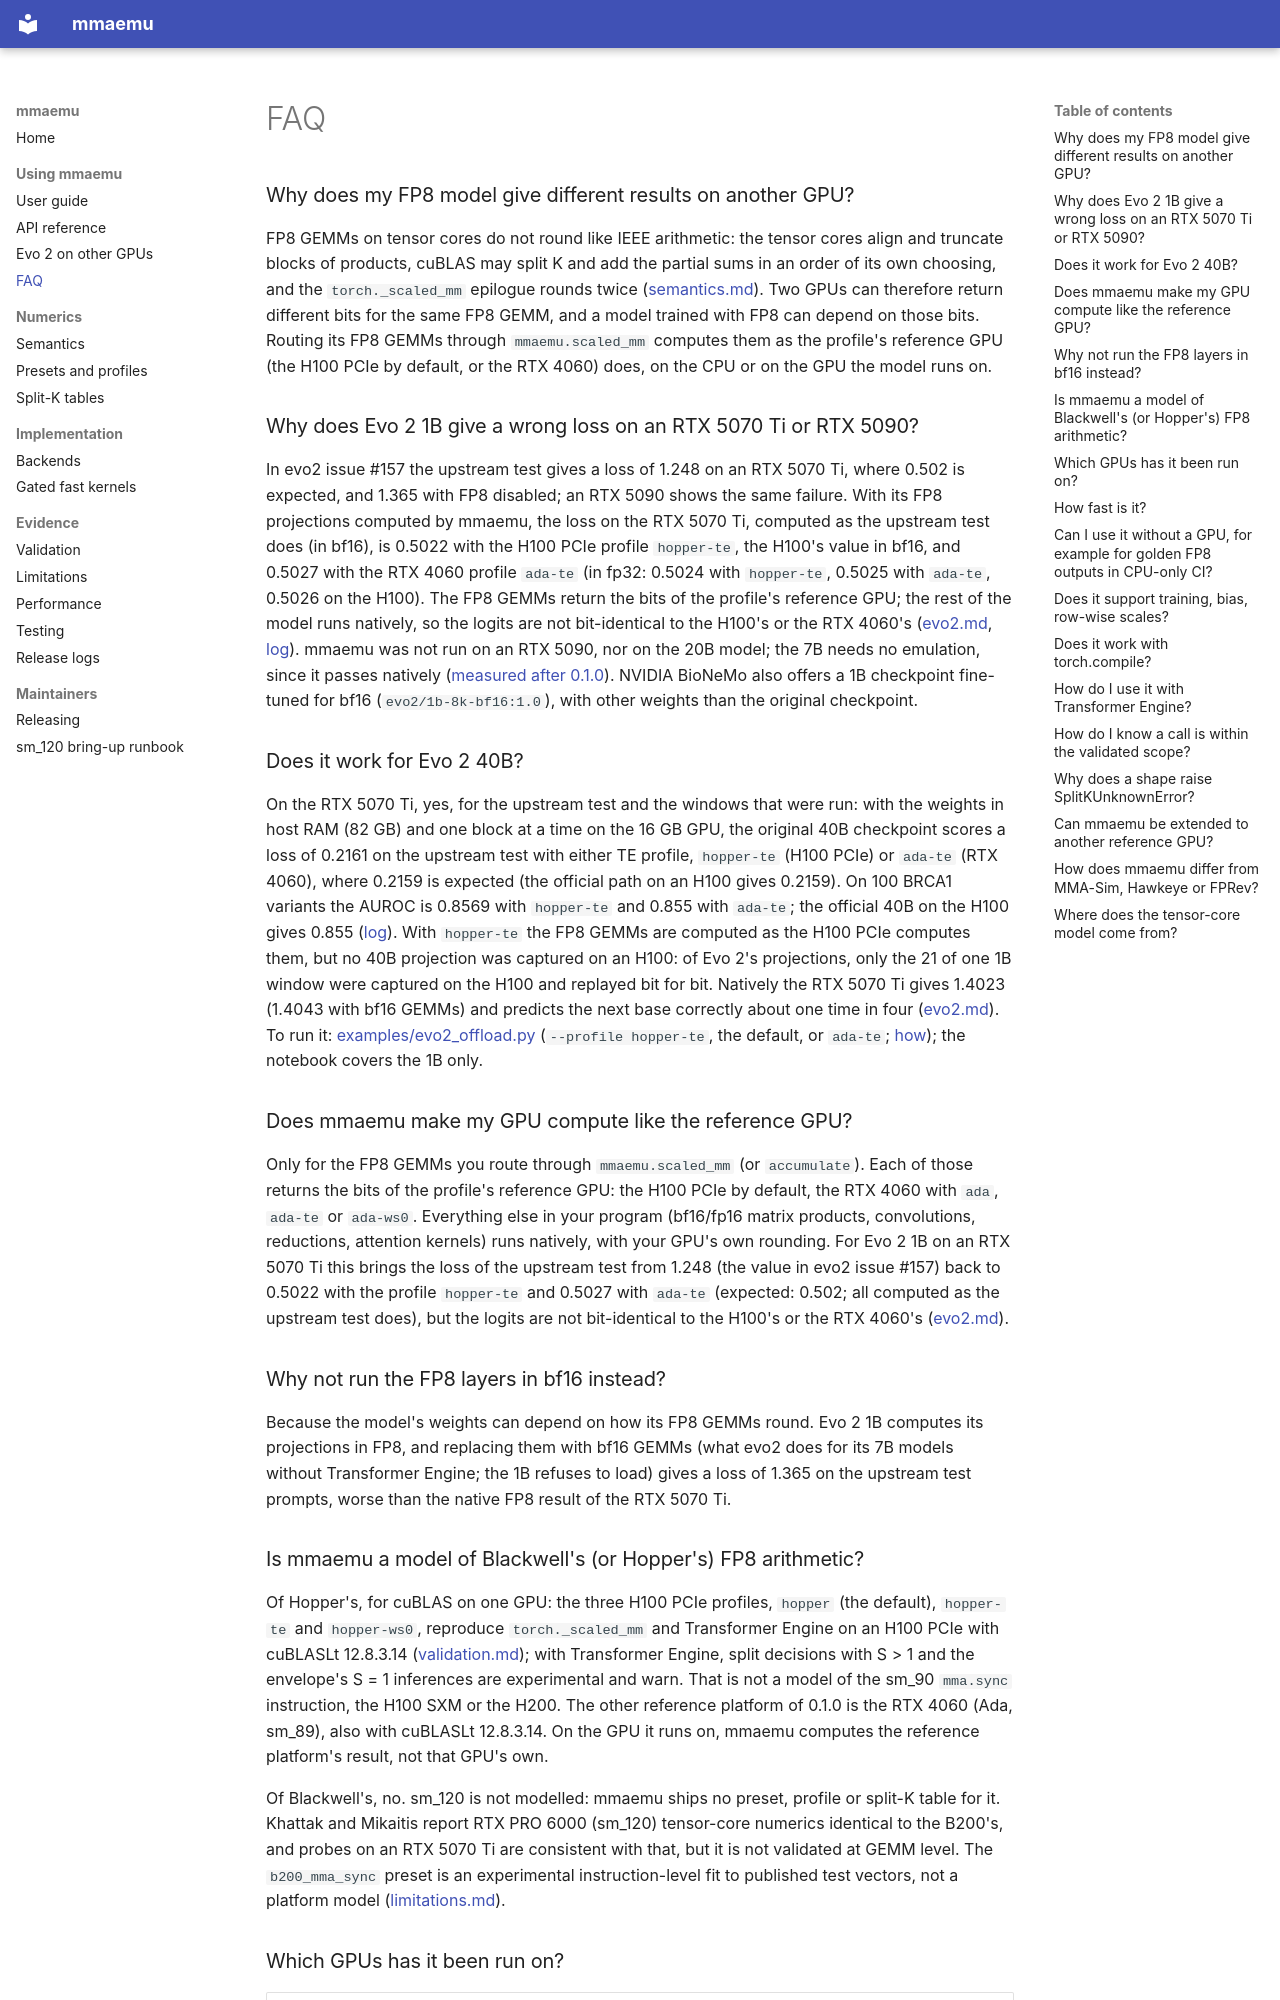

repository: astding/mmaemu · page: faq/index.html · generator: mkdocs

# FAQ

### Why does my FP8 model give different results on another GPU?

FP8 GEMMs on tensor cores do not round like IEEE arithmetic: the tensor cores align and truncate blocks of
products, cuBLAS may split K and add the partial sums in an order of its own choosing, and the `torch._scaled_mm`
epilogue rounds twice ([semantics.md](semantics.md)). Two GPUs can therefore return different bits for the same
FP8 GEMM, and a model trained with FP8 can depend on those bits. Routing its FP8 GEMMs through `mmaemu.scaled_mm`
computes them as the profile's reference GPU (the H100 PCIe by default, or the RTX 4060) does, on the CPU or on the
GPU the model runs on.

### Why does Evo 2 1B give a wrong loss on an RTX 5070 Ti or RTX 5090?

In evo2 issue #157 the upstream test gives a loss of 1.248 on an RTX 5070 Ti, where 0.502 is expected, and 1.365
with FP8 disabled; an RTX 5090 shows the same failure. With its FP8 projections computed by mmaemu, the loss on the
RTX 5070 Ti, computed as the upstream test does (in bf16), is 0.5022 with the H100 PCIe profile `hopper-te`, the
H100's value in bf16, and 0.5027 with the RTX 4060 profile `ada-te` (in fp32: 0.5024 with `hopper-te`, 0.5025
with `ada-te`, 0.5026 on the H100). The FP8 GEMMs return the bits of the profile's reference GPU; the rest of the
model runs natively, so the logits are not bit-identical to the H100's or the RTX 4060's ([evo2.md](evo2.md),
[log](validation_logs/2026-10-16/evo2-h100-profile-rtx-5070-ti/README.md)). mmaemu was not run on an RTX 5090, nor
on the 20B model; the 7B needs no emulation, since it passes natively
([measured after 0.1.0](https://github.com/astding/mmaemu/blob/master/README.md#measured-after-010)).
NVIDIA BioNeMo also offers a 1B checkpoint fine-tuned for bf16 (`evo2/1b-8k-bf16:1.0`), with other weights than the
original checkpoint.

### Does it work for Evo 2 40B?

On the RTX 5070 Ti, yes, for the upstream test and the windows that were run: with the weights in host RAM (82 GB)
and one block at a time on the 16 GB GPU, the original 40B checkpoint scores a loss of 0.2161 on the upstream test
with either TE profile, `hopper-te` (H100 PCIe) or `ada-te` (RTX 4060), where 0.2159 is expected (the official path
on an H100 gives 0.2159). On 100 BRCA1 variants the AUROC is 0.8569 with `hopper-te` and 0.855 with `ada-te`; the
official 40B on the H100 gives 0.855 ([log](validation_logs/2026-10-16/evo2-h100-profile-rtx-5070-ti/README.md)).
With `hopper-te` the FP8 GEMMs are computed as the H100 PCIe computes them, but no 40B projection was captured on an
H100: of Evo 2's projections, only the 21 of one 1B window were captured on the H100 and replayed bit for bit.
Natively the RTX 5070 Ti gives 1.4023 (1.4043 with bf16 GEMMs) and predicts the next base correctly about one time
in four ([evo2.md](evo2.md#evo-2-40b)). To run it: [examples/evo2_offload.py](../examples/evo2_offload.py)
(`--profile hopper-te`, the default, or `ada-te`; [how](evo2.md#running-evo-2-40b)); the notebook covers the 1B
only.

### Does mmaemu make my GPU compute like the reference GPU?

Only for the FP8 GEMMs you route through `mmaemu.scaled_mm` (or `accumulate`). Each of those returns the bits of the
profile's reference GPU: the H100 PCIe by default, the RTX 4060 with `ada`, `ada-te` or `ada-ws0`. Everything else in
your program (bf16/fp16 matrix products, convolutions, reductions, attention kernels) runs natively, with your GPU's
own rounding. For Evo 2 1B on an RTX 5070 Ti this brings the loss of the upstream test from 1.248 (the value in
evo2 issue #157) back to 0.5022 with the profile `hopper-te` and 0.5027 with `ada-te` (expected: 0.502; all computed
as the upstream test does), but the logits are not bit-identical to the H100's or the RTX 4060's
([evo2.md](evo2.md)).

### Why not run the FP8 layers in bf16 instead?

Because the model's weights can depend on how its FP8 GEMMs round. Evo 2 1B computes its projections in FP8, and
replacing them with bf16 GEMMs (what evo2 does for its 7B models without Transformer Engine; the 1B refuses to load)
gives a loss of 1.365 on the upstream test prompts, worse than the native FP8 result of the RTX 5070 Ti.
